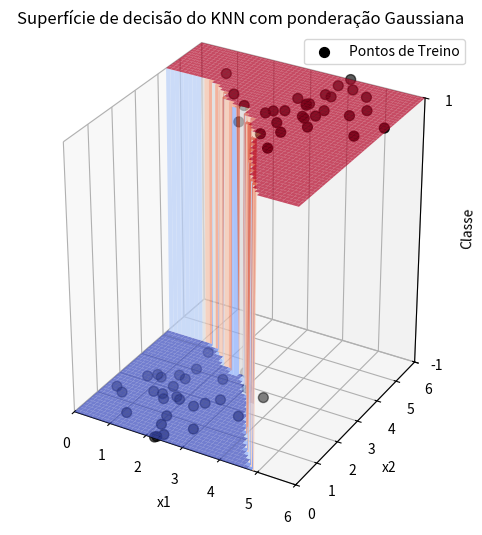
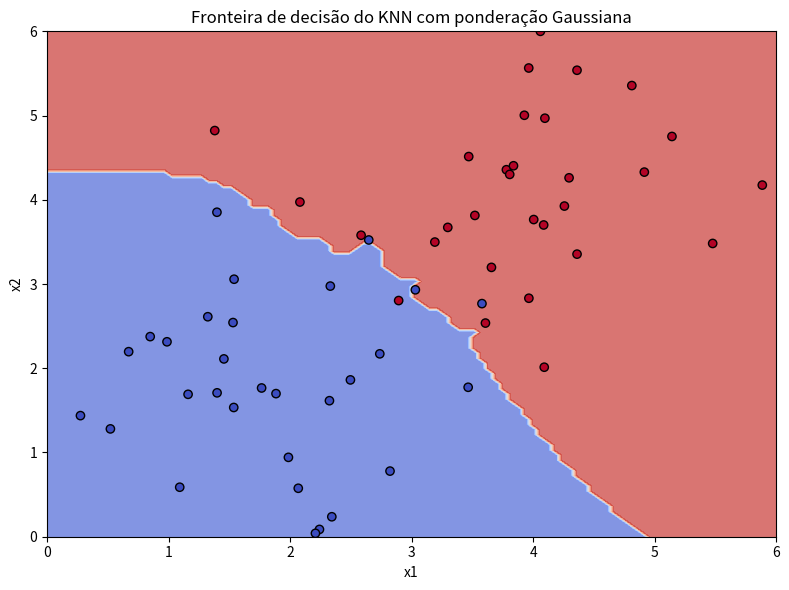

The script that saved these images, in order:
# -*- coding: utf-8 -*-
"""KNN-Weighted_Algorithm.ipynb

Automatically generated by Colab.

Original file is located at
    https://colab.research.google.com/<link-removed>
"""

import numpy as np
import matplotlib.pyplot as plt
from mpl_toolkits.mplot3d import Axes3D

def pdfnvar(x, m, K):
    """ Calcula a densidade de probabilidade da distribuição normal multivariada """
    n = len(x)  # Dimensão dos dados
    K_inv = np.linalg.inv(K)  # Matriz inversa de covariância
    det_K = np.linalg.det(K)  # Determinante da matriz de covariância
    norm_factor = 1 / (np.sqrt((2 * np.pi) ** n * det_K))  # Fator de normalização
    exp_term = np.exp(-0.5 * (x - m).T @ K_inv @ (x - m))  # Termo exponencial
    return norm_factor * exp_term

def myknn_weighted(xt, xall, yall, k, K):
    """ KNN ponderado usando a densidade da Gaussiana Multivariada """
    dall = np.sqrt(np.sum((xall - xt) ** 2, axis=1))  # Distâncias Euclidianas
    orddall = np.argsort(dall)  # Índices ordenados pela distância
    nearest_k = orddall[:k]  # Seleciona os k vizinhos mais próximos

    # Calculando pesos usando a função pdfnvar
    weights = np.array([pdfnvar(xall[i], xt, K) for i in nearest_k])

    yhat = np.sign(np.sum(weights * yall[nearest_k]))  # Classificação ponderada
    return yhat

# Parâmetros
k = 5  # Teste 5, 10, 15, 20
h = 0.5 # Teste 0.5, 1.0, 2.0
N = 30
np.random.seed(42)

# Gerando dados
def generate_limited_data(mean, std, size, min_val=0, max_val=6):
    data = np.random.normal(loc=mean, scale=std, size=(size, 2))
    data = np.clip(data, min_val, max_val)  # Corta valores fora do intervalo
    return data

xc1 = generate_limited_data(mean=2, std=1, size=N)
xc2 = generate_limited_data(mean=4, std=1, size=N)
yc1 = np.full((N, 1), -1)
yc2 = np.full((N, 1), 1)

X_train = np.vstack((xc1, xc2))
y_train = np.vstack((yc1, yc2)).flatten()

# Criando uma matriz de covariância baseada nos dados
K = (h ** 2) * np.eye(2)

# Criando uma grade de pontos dentro do intervalo desejado
x_min, x_max = 0, 6
y_min, y_max = 0, 6
x_values = np.linspace(x_min, x_max, 100)
y_values = np.linspace(y_min, y_max, 100)
X, Y = np.meshgrid(x_values, y_values)

# Calculando a decisão do KNN para cada ponto da grade usando a pdfnvar
M = np.array([myknn_weighted(np.array([x, y]), X_train, y_train, k, K) for x, y in zip(X.ravel(), Y.ravel())])
M = M.reshape(X.shape)

# Superfície de decisão 3D
fig1 = plt.figure(figsize=(8, 6))
ax1 = fig1.add_subplot(111, projection='3d')
ax1.plot_surface(X, Y, M, cmap='coolwarm', edgecolor='none', alpha=0.7)
ax1.scatter(X_train[:, 0], X_train[:, 1], y_train, color='black', marker='o', s=50, label='Pontos de Treino')
ax1.set_xlabel('x1')
ax1.set_ylabel('x2')
ax1.set_zlabel('Classe')
ax1.set_xlim(x_min, x_max)
ax1.set_ylim(y_min, y_max)
ax1.set_zlim(-1, 1)
ax1.set_zticks([-1, 1])
ax1.set_box_aspect([1, 1, 1.2])
ax1.set_title('Superfície de decisão do KNN com ponderação Gaussiana')
ax1.legend()

# Fronteira de decisão 2D
fig2 = plt.figure(figsize=(8, 6))
ax2 = fig2.add_subplot(111)
ax2.contourf(X, Y, M, cmap='coolwarm', alpha=0.7)
ax2.scatter(X_train[:, 0], X_train[:, 1], c=y_train, cmap='coolwarm', edgecolors='black')
ax2.set_xlabel('x1')
ax2.set_ylabel('x2')
ax2.set_xlim(x_min, x_max)
ax2.set_ylim(y_min, y_max)
ax2.set_title('Fronteira de decisão do KNN com ponderação Gaussiana')

plt.tight_layout()
plt.show()